Labelled photos from "frames", an image-classification folder in mehulperimal14/Sentrix. The possible labels are: normal, fire, weapon, assault, robbery.

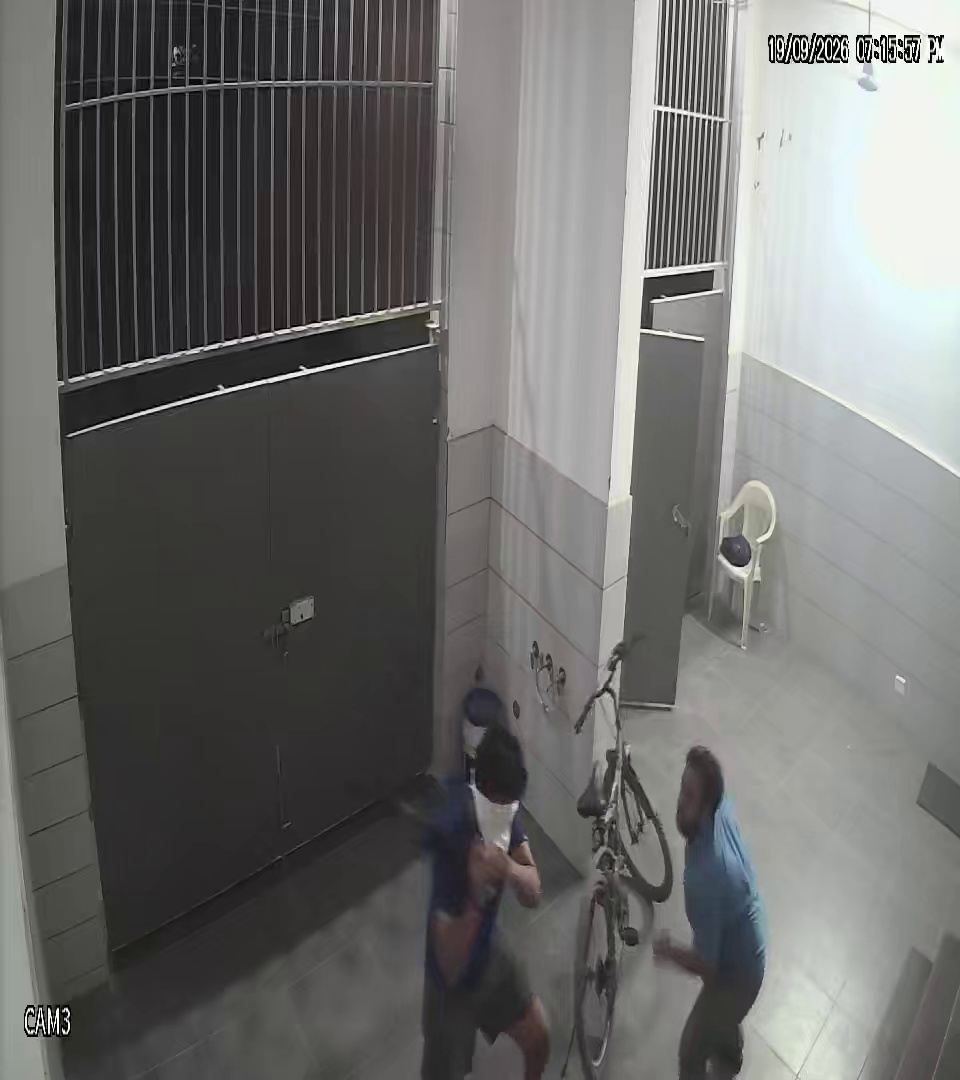
Label: normal

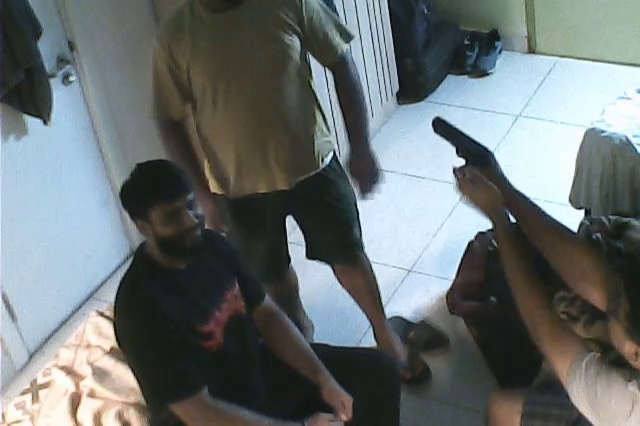
Label: weapon

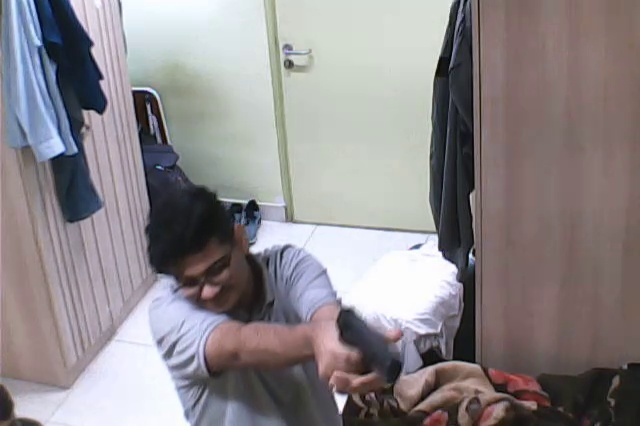
Label: weapon

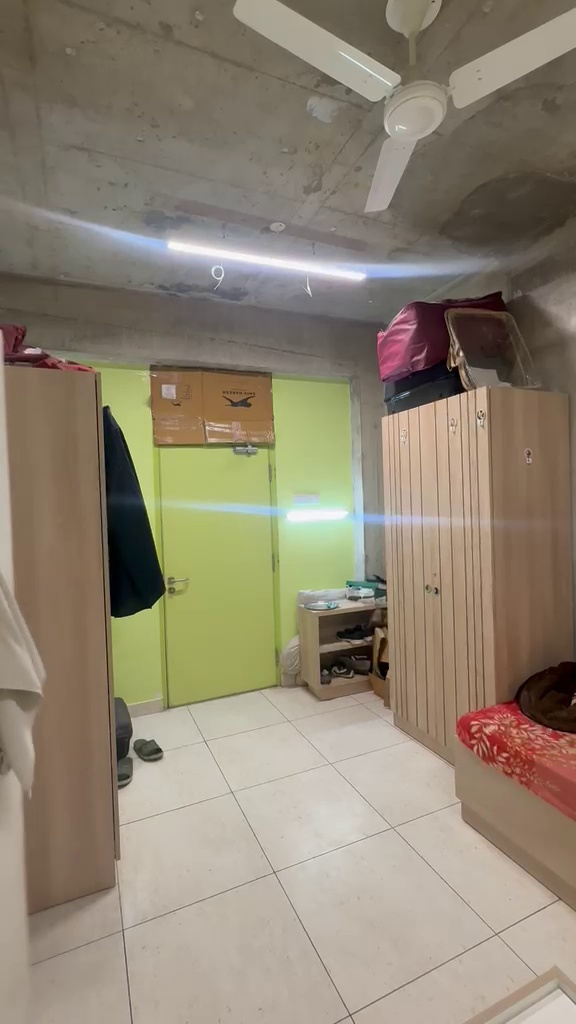
Label: normal

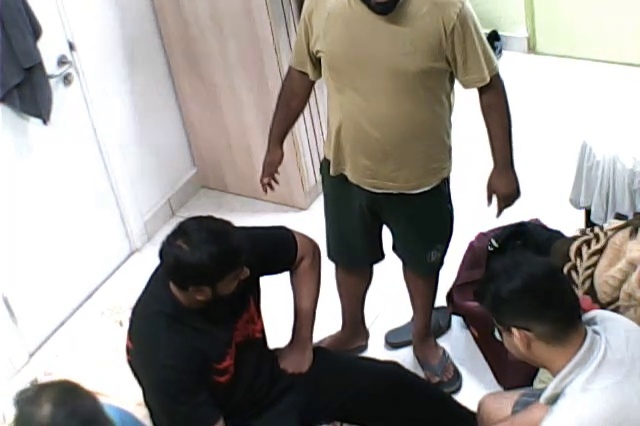
Label: normal

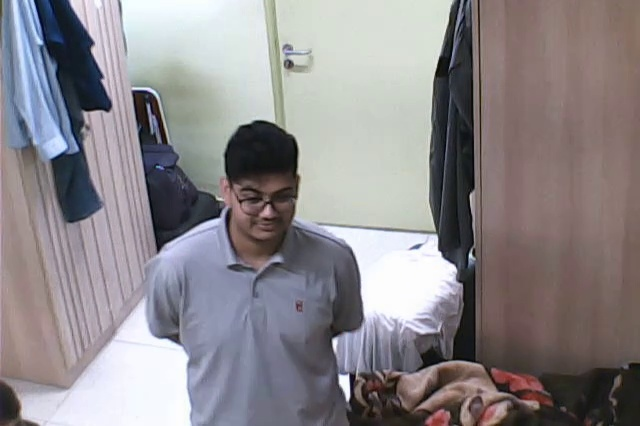
Label: normal
